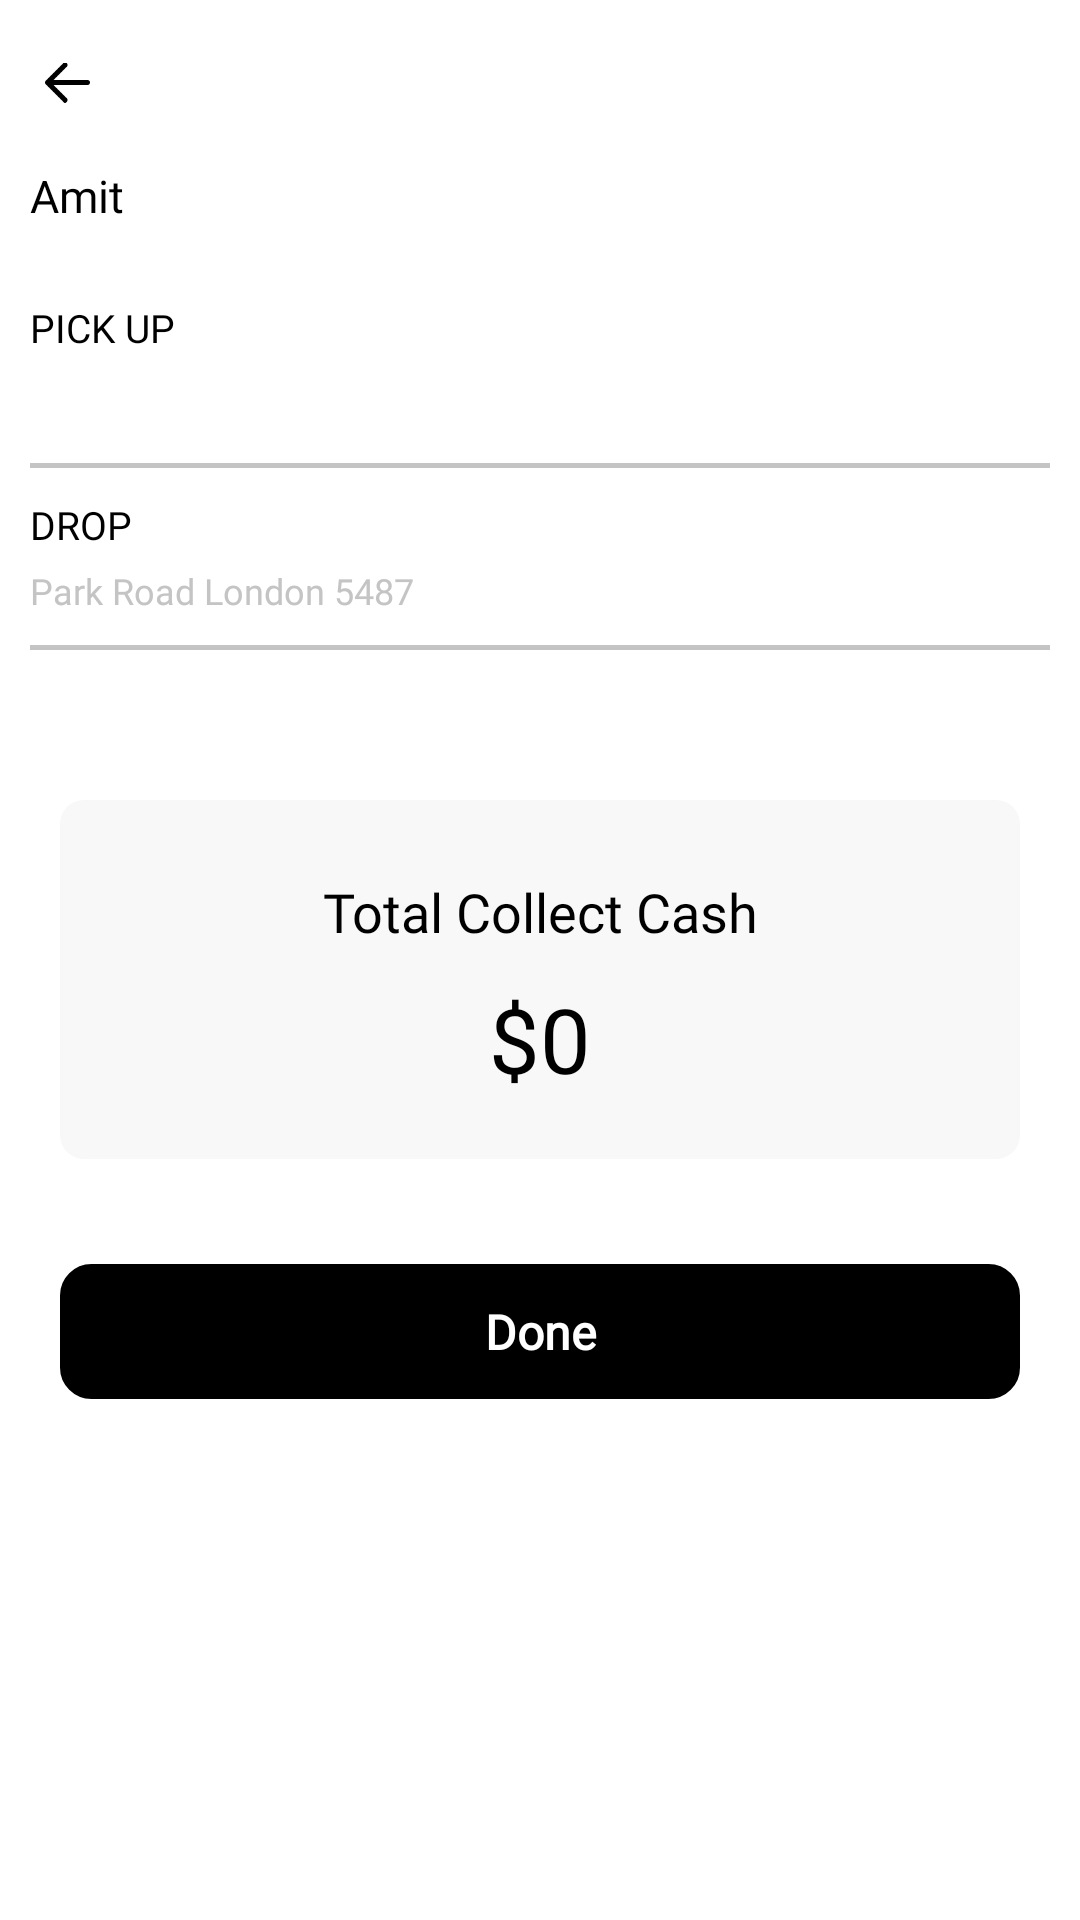

Reconstruct the res/layout file that produces this screen, plus the resources it refers to.
<!-- AndroidManifest.xml: application theme Theme.ABCTaxiDriver -->
<!-- res/layout/activity_payment.xml -->
<?xml version="1.0" encoding="utf-8"?>
<RelativeLayout xmlns:android="http://schemas.android.com/apk/res/android"
    xmlns:app="http://schemas.android.com/apk/res-auto"
    xmlns:tools="http://schemas.android.com/tools"
    android:layout_width="match_parent"
    android:layout_height="match_parent">


    <LinearLayout xmlns:android="http://schemas.android.com/apk/res/android"
        xmlns:app="http://schemas.android.com/apk/res-auto"
        xmlns:tools="http://schemas.android.com/tools"
        android:layout_width="match_parent"
        android:layout_height="match_parent"
        android:orientation="vertical"
        android:background="@color/white"
        tools:context=".Payment.Payment_Activity">

        <RelativeLayout
            android:id="@+id/add_done_popup"
            android:layout_width="match_parent"
            android:layout_height="match_parent"
            android:visibility="gone">

            <include layout="@layout/payment_popup" />

        </RelativeLayout>

        <include layout="@layout/header_chat"
            android:visibility="visible"/>

        <LinearLayout
            android:id="@+id/ll_payment"
            android:layout_width="match_parent"
            android:layout_height="match_parent"
            android:layout_marginHorizontal="10dp"
            android:orientation="vertical"
            android:visibility="visible">

            <TextView
                android:id="@+id/tvName"
                android:layout_width="match_parent"
                android:layout_height="wrap_content"
                android:fontFamily="@font/poppins_semibold"
                android:text="Amit"
                android:textColor="@color/black"
                android:textSize="15sp"
                android:layout_marginTop="10dp"/>

            <TextView

                android:layout_width="match_parent"
                android:layout_height="wrap_content"
                android:layout_marginTop="25dp"
                android:fontFamily="@font/poppins_medium"
                android:text="@string/pickup"
                android:textColor="@color/black"
                android:textSize="13sp" />

            <TextView
                android:id="@+id/tvpickupAddress"
                android:layout_width="match_parent"
                android:layout_height="wrap_content"
                android:layout_marginTop="5dp"
                android:fontFamily="@font/poppins_regular"
                android:text=""
                android:textColor="@color/gray4"
                android:textSize="12sp" />

            <View
                android:layout_width="wrap_content"
                android:layout_height="1.5dp"
                android:layout_marginTop="15dp"
                android:background="@color/gray4" />

            <TextView
                android:layout_width="match_parent"
                android:layout_height="wrap_content"
                android:layout_marginTop="10dp"
                android:fontFamily="@font/poppins_medium"
                android:text="@string/drop"
                android:textColor="@color/black"
                android:textSize="13sp" />

            <TextView
                android:id="@+id/tvdropAddress"
                android:layout_width="match_parent"
                android:layout_height="wrap_content"
                android:layout_marginTop="5dp"
                android:fontFamily="@font/poppins_regular"
                android:text="Park Road London 5487"
                android:textColor="@color/gray4"
                android:textSize="12sp" />

            <View
                android:layout_width="wrap_content"
                android:layout_height="1.5dp"
                android:layout_marginTop="10dp"
                android:background="@color/gray4" />


               <LinearLayout
                   android:layout_width="match_parent"
                   android:layout_height="wrap_content"
                   android:background="@drawable/gray_bg"
                   android:orientation="vertical"
                   android:layout_marginTop="50dp"
                   android:padding="20dp"
                   android:layout_marginHorizontal="10dp"
                   android:gravity="center">
                   <TextView
                       android:layout_width="match_parent"
                       android:layout_height="wrap_content"

                       android:fontFamily="@font/poppins_medium"
                       android:gravity="center"
                       android:text="@string/totalcollect"
                       android:textColor="@color/black"
                       android:textSize="18sp"
                       android:layout_marginTop="5dp"/>

                   <TextView
                       android:id="@+id/tvBookingPrice"
                       android:layout_width="match_parent"
                       android:layout_height="wrap_content"
                       android:layout_gravity="center"
                       android:layout_marginTop="10dp"
                       android:fontFamily="@font/poppins_medium"
                       android:text="$0"
                       android:gravity="center"
                       android:textColor="@color/black"
                       android:textSize="30sp" />
               </LinearLayout>




            <TextView
                android:id="@+id/tvDone"
                android:layout_width="match_parent"
                android:layout_height="45dp"
                android:layout_marginHorizontal="10dp"
                android:layout_marginTop="35dp"
                android:background="@drawable/rectangle_black"
                android:fontFamily="@font/poppins_regular"
                android:gravity="center"
                android:text="@string/done"
                android:textColor="@color/white"
                android:textSize="16sp"

                android:textStyle="bold" />

        </LinearLayout>

    </LinearLayout>

    <RelativeLayout
        android:id="@+id/rlLoader"
        android:layout_width="match_parent"
        android:layout_height="match_parent"
        android:clickable="true"
        android:visibility="gone">
        <include layout="@layout/loader_layout" />

    </RelativeLayout>
</RelativeLayout>
<!-- res/layout/payment_popup.xml (included above) -->
<?xml version="1.0" encoding="utf-8"?>
<RelativeLayout xmlns:android="http://schemas.android.com/apk/res/android"
    android:layout_width="match_parent"
    android:layout_height="match_parent"
    xmlns:app="http://schemas.android.com/apk/res-auto"
    android:orientation="vertical">

    <androidx.cardview.widget.CardView
        android:layout_width="match_parent"
        android:layout_height="wrap_content"
        app:cardCornerRadius="15dp"
        android:layout_centerVertical="true">

        <LinearLayout
            xmlns:tools="http://schemas.android.com/tools"
            android:layout_width="match_parent"
            android:layout_height="match_parent"
            tools:context=".Payment_done_popup.Payment_Done_Popup">

            <LinearLayout

                android:layout_width="match_parent"
                android:layout_height="wrap_content"
                android:orientation="vertical"
                android:padding="16dp">

                <LinearLayout
                    android:layout_width="70dp"
                    android:layout_height="70dp"
                    android:orientation="vertical"
                    android:layout_gravity="center"
                    android:background="@drawable/dark_circle">

                    <ImageView
                        android:layout_width="30dp"
                        android:layout_height="30dp"
                        android:layout_gravity="center"
                        android:layout_marginTop="20dp"
                        android:src="@drawable/check_arrow" />

                </LinearLayout>

                <TextView
                    android:layout_width="wrap_content"
                    android:layout_height="35dp"
                    android:layout_marginTop="20dp"
                    android:layout_gravity="center"
                    android:fontFamily="@font/roboto_regular"
                    android:textSize="24sp"
                    android:textColor="@color/black"
                    android:text="@string/paymentsuccessful"
                    android:textAlignment="center" />

                <TextView
                    android:layout_width="200dp"
                    android:layout_height="40dp"
                    android:layout_marginTop="10dp"
                    android:fontFamily="@font/roboto_regular"
                    android:textSize="14sp"
                    android:textColor="@color/black"
                    android:layout_gravity="center"
                    android:text="@string/paidsuccessfully"
                    android:textAlignment="center" />

                <androidx.cardview.widget.CardView
                    android:id="@+id/cvOk"
                    android:layout_width="250dp"
                    android:layout_height="40dp"
                    android:layout_marginTop="20dp"
                    android:layout_gravity="center"
                    app:cardBackgroundColor="@color/black"
                    app:cardCornerRadius="16dp">

                    <TextView
                        android:layout_width="match_parent"
                        android:layout_height="match_parent"
                        android:textColor="@color/white"
                        android:gravity="center"
                        android:backgroundTint="@color/black"
                        android:fontFamily="@font/poppins_medium"
                        android:text="@string/ok"
                        android:textSize="16sp" />

                </androidx.cardview.widget.CardView>

            </LinearLayout>
        </LinearLayout>
    </androidx.cardview.widget.CardView>
</RelativeLayout>
<!-- res/layout/header_chat.xml (included above) -->
<?xml version="1.0" encoding="utf-8"?>
<RelativeLayout xmlns:android="http://schemas.android.com/apk/res/android"
    android:layout_width="match_parent"
    android:layout_height="wrap_content"
    android:padding="10dp">
<RelativeLayout
    android:id="@+id/rl_back"
    android:layout_width="wrap_content"
    android:layout_height="wrap_content"
    android:visibility="visible"
    android:layout_marginHorizontal="5sp"
    android:layout_marginTop="10sp">

    <ImageView
        android:layout_width="15dp"
        android:layout_height="15dp"
        android:layout_centerVertical="true"
        android:src="@drawable/back_icon" />

</RelativeLayout>
</RelativeLayout>
<!-- res/layout/loader_layout.xml (included above) -->
<?xml version="1.0" encoding="utf-8"?>
<RelativeLayout
    xmlns:android="http://schemas.android.com/apk/res/android"
    android:layout_width="match_parent"
    android:layout_height="match_parent">

    <com.github.ybq.android.spinkit.SpinKitView

        xmlns:app="http://schemas.android.com/apk/res-auto"
        android:id="@+id/spin_kit"
        style="@style/SpinKitView.Small.Circle"
        android:layout_width="70dp"
        android:layout_height="70dp"
        android:layout_gravity="center"
        app:SpinKit_Color="@color/black"
        android:layout_centerInParent="true"/>

</RelativeLayout>
<!-- resources referenced by this layout -->
<resources>
  <color name="black">#FF000000</color>
  <color name="gray4">#C4C4C4</color>
  <color name="white">#FFFFFFFF</color>
  <!-- drawable back_icon: png bitmap (drawable, 406 bytes) -->
  <!-- drawable check_arrow: png bitmap (drawable-v24, 1031 bytes) -->
  <!-- drawable dark_circle: png bitmap (drawable-v24, 4648 bytes) -->
  <!-- drawable gray_bg (drawable) -->
  <?xml version="1.0" encoding="UTF-8"?>
  <shape xmlns:android="http://schemas.android.com/apk/res/android"
      android:shape="rectangle">
  
     <solid android:color="#F9F8F8"/>
      <corners android:radius="8dp"/>
  </shape>
  <!-- drawable rectangle_black (drawable) -->
  <?xml version="1.0" encoding="utf-8"?>
  <shape
      xmlns:android="http://schemas.android.com/apk/res/android">
      <solid android:color="#000000" />
  
      <stroke
  
          android:width="1dp"
          android:color="#000000" />
  
      <corners
          android:topRightRadius="10dp"
          android:topLeftRadius="10dp"
          android:bottomLeftRadius="10dp"
          android:bottomRightRadius="10dp"/>
  
  
  </shape>
  <string name="done">Done</string>
  <string name="drop">DROP</string>
  <string name="ok">Okay</string>
  <string name="paidsuccessfully">Your payment has been paid successfully.</string>
  <string name="paymentsuccessful">Payment Successful !</string>
  <string name="pickup">PICK UP</string>
  <string name="totalcollect">Total Collect Cash </string>
  <style name="Theme.ABCTaxiDriver" parent="Theme.MaterialComponents.DayNight.NoActionBar">
          
          <item name="colorPrimary">@color/black</item>
          <item name="colorPrimaryVariant">@color/black</item>
          <item name="colorOnPrimary">@color/white</item>
          
          <item name="colorSecondary">@color/teal_200</item>
          <item name="colorSecondaryVariant">@color/teal_700</item>
          <item name="colorOnSecondary">@color/black</item>
          
          <item name="android:statusBarColor" tools:targetApi="l">?attr/colorPrimaryVariant</item>
          
      </style>
  <color name="teal_200">#FF03DAC5</color>
  <color name="teal_700">#FF018786</color>
</resources>
